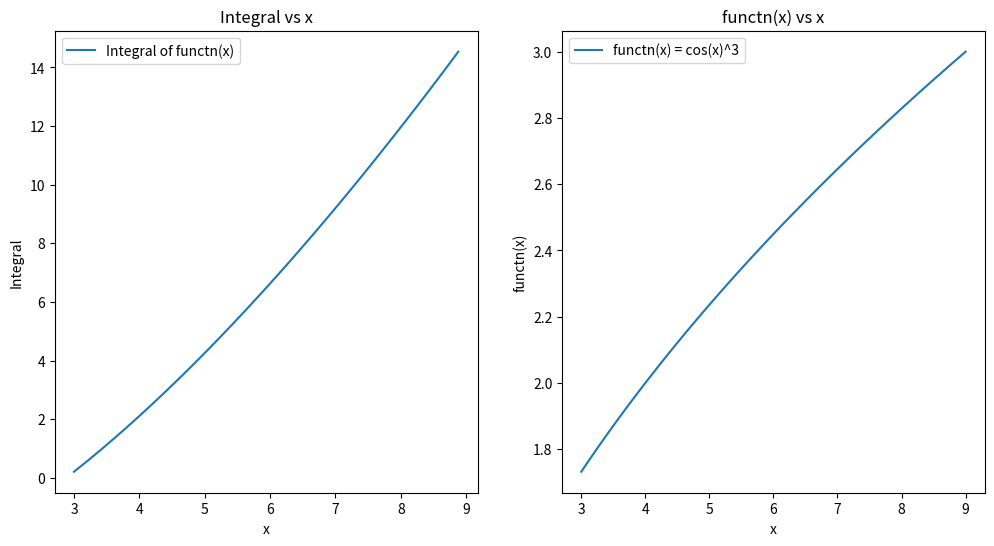

Python code for this plot:
# -*- coding: utf-8 -*-
"""
Created on Tue Aug 13 09:40:44 2024

@author: User
"""

# trapezoidal rule

import numpy as np
import matplotlib.pyplot as plt
import math

def functn(x):
    y = np.sqrt(x)
    return y

a = 3
b = 9
n = 50

dx = (b - a) / n
sum = 0
i = 0

x1 = []
x2 = []
f1 = []
f2 = []
integer = []

while i < n:
    x11 = a + i * dx
    x1.append(x11)
    
    x22 = x11 + dx
    x2.append(x22)
    
    fn1 = functn(x11)
    fn2 = functn(x22)
    
    f1.append(fn1)
    f2.append(fn2)
    
    sum += dx * (fn1 + fn2) / 2
    integer.append(sum)
    
    i = i + 1

print("Integrated value =", round(sum, 3))

# Plotting the results
x_values = np.linspace(a, b, n)
f_values = [functn(x) for x in x_values]

plt.figure(figsize=(12, 6))

# Plot integer vs x
plt.subplot(1, 2, 1)
plt.plot(x1, integer, label='Integral of functn(x)')
plt.xlabel('x')
plt.ylabel('Integral')
plt.title('Integral vs x')
plt.legend()

# Plot functn(x) vs x
plt.subplot(1, 2, 2)
plt.plot(x_values, f_values, label='functn(x) = cos(x)^3')
plt.xlabel('x')
plt.ylabel('functn(x)')
plt.title('functn(x) vs x')
plt.legend()

plt.show()